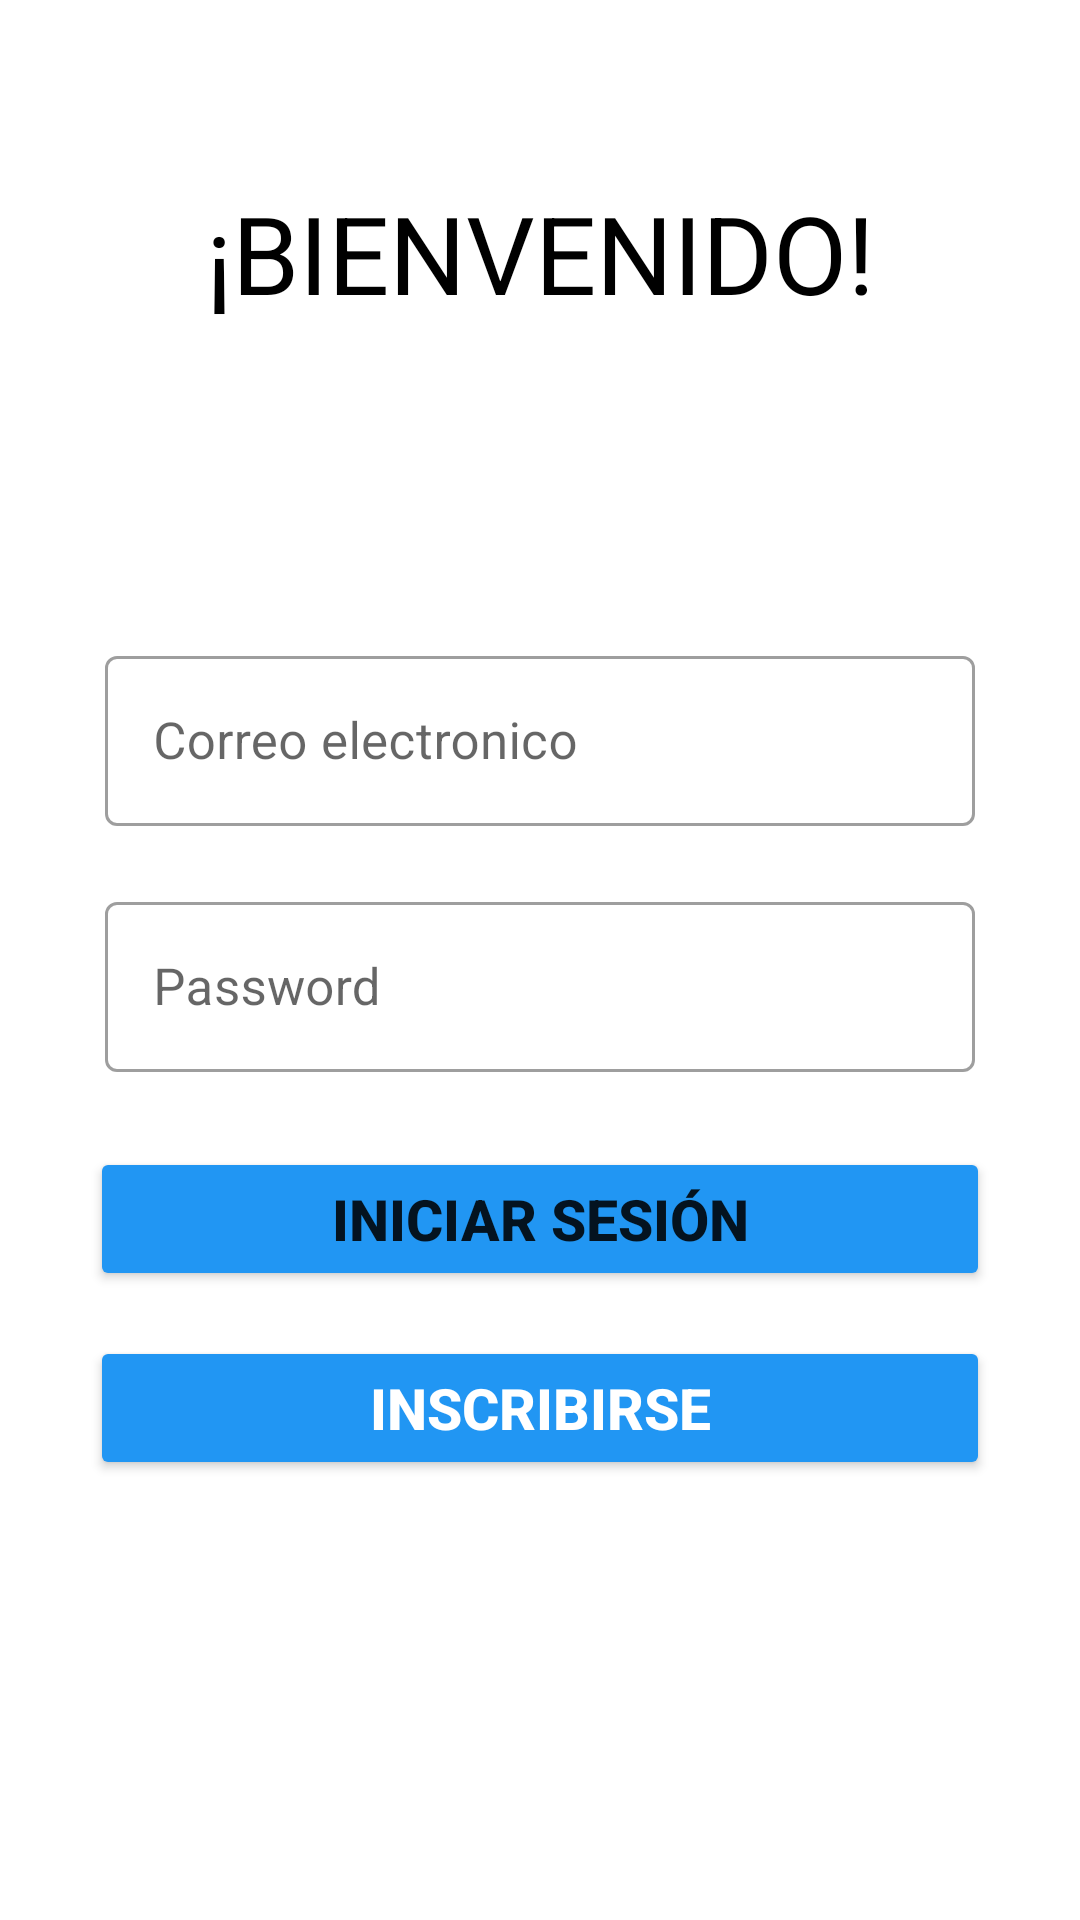

Produce the Android XML layout that renders to this screen, including the resource entries it uses.
<!-- AndroidManifest.xml: application theme Theme.Ladm_u4_p2_galeriaImagenes -->
<!-- res/layout/activity_login.xml -->
<?xml version="1.0" encoding="utf-8"?>
<LinearLayout xmlns:android="http://schemas.android.com/apk/res/android"
    xmlns:app="http://schemas.android.com/apk/res-auto"
    xmlns:tools="http://schemas.android.com/tools"
    android:layout_width="match_parent"
    android:layout_height="match_parent"
    android:orientation="vertical"
    android:padding="20dp"
    tools:context=".Login">

    <TextView
        android:layout_width="match_parent"
        android:layout_height="wrap_content"
        android:textAlignment="center"
        android:layout_marginTop="40dp"
        android:layout_marginBottom="20dp"
        android:textColor="@color/black"
        android:textSize="36dp"
        android:text="¡BIENVENIDO!"/>

    <ImageView
        android:layout_width="wrap_content"
        android:layout_height="wrap_content"
        android:scaleX="1.5"
        android:scaleY="1.5"
        android:src="@drawable/usuario"
        android:layout_gravity="center_horizontal"
        android:layout_marginTop="40dp"
        android:layout_marginBottom="40dp"/>

    <com.google.android.material.textfield.TextInputLayout
        style="@style/Widget.MaterialComponents.TextInputLayout.OutlinedBox"
        android:layout_width="300dp"
        android:layout_height="wrap_content"
        android:hint="Correo electronico"
        android:layout_gravity="center"
        android:layout_marginBottom="10dp"
        android:padding="5dp"
        app:startIconDrawable="@drawable/ic_baseline_person_24">

        <com.google.android.material.textfield.TextInputEditText
            android:id="@+id/correo"
            android:layout_width="match_parent"
            android:layout_height="wrap_content"
            android:textSize="17sp" />
    </com.google.android.material.textfield.TextInputLayout>

    <com.google.android.material.textfield.TextInputLayout
        style="@style/Widget.MaterialComponents.TextInputLayout.OutlinedBox"
        android:layout_width="300dp"
        android:layout_height="wrap_content"
        android:layout_gravity="center"
        android:hint="Password"
        android:layout_marginBottom="20dp"
        android:padding="5dp">

        <com.google.android.material.textfield.TextInputEditText
            android:id="@+id/txtPass"
            android:layout_width="match_parent"
            android:layout_height="wrap_content"
            android:inputType="textPassword"
            android:textSize="17sp"/>

    </com.google.android.material.textfield.TextInputLayout>

    <Button
        android:layout_width="300dp"
        android:layout_height="wrap_content"
        android:layout_gravity="center"
        android:text="Iniciar Sesión"
        android:backgroundTint="#2196F3"
        android:id="@+id/autenticar"
        android:layout_marginBottom="15dp"
        android:textStyle="bold"
        android:textSize="19sp"/>

    <Button
        android:layout_width="300dp"
        android:layout_height="wrap_content"
        android:layout_gravity="center"
        android:text="inscribirse"
        android:backgroundTint="#2196F3"
        android:id="@+id/inscribir"
        android:textColor="@color/white"
        android:textStyle="bold"
        android:textSize="19sp"/>
</LinearLayout>
<!-- resources referenced by this layout -->
<resources>
  <color name="black">#FF000000</color>
  <color name="white">#FFFFFFFF</color>
  <style name="Theme.Ladm_u4_p2_galeriaImagenes" parent="Theme.MaterialComponents.DayNight.DarkActionBar">
          
          <item name="colorPrimary">@color/purple_500</item>
          <item name="colorPrimaryVariant">@color/purple_700</item>
          <item name="colorOnPrimary">@color/white</item>
          
          <item name="colorSecondary">@color/teal_200</item>
          <item name="colorSecondaryVariant">@color/teal_700</item>
          <item name="colorOnSecondary">@color/black</item>
          
          <item name="android:statusBarColor" tools:targetApi="l">?attr/colorPrimaryVariant</item>
          
      </style>
  <color name="purple_500">#50C0FF</color>
  <color name="purple_700">#FF3700B3</color>
  <color name="teal_200">#FF03DAC5</color>
  <color name="teal_700">#FF018786</color>
</resources>
